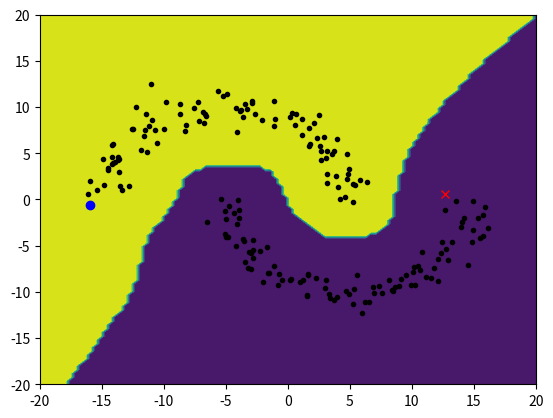

Here is the Python script that generated this plot:
import numpy as np
import matplotlib.pyplot as plt

n = 200
a = np.linspace(0, np.pi, int(n / 2))
u = -10 * np.r_[np.cos(a) + 0.5, np.cos(a) - 0.5].reshape(-1, 1) + np.random.randn(n, 1)
v = 10 * np.r_[np.sin(a), -np.sin(a)].reshape(-1, 1) + np.random.randn(n, 1)
x = np.c_[u, v]
y = np.zeros((n, 1))
y[0] = 1
y[n - 1] = -1
x2 = (x ** 2).sum(axis=1).reshape(-1, 1)
hh = 2 * 1 ** 2
k = np.exp(-(x2 + x2.T - 2 * x.dot(x.T)) / hh)
w = k
t = np.linalg.lstsq((k ** 2) + np.eye(n) + 10 * k.dot(np.diagflat(w.sum(axis=1)) - w).dot(k), k.dot(y), rcond=-1)[0]

m = 100
X = np.linspace(-20, 20, m).reshape(-1, 1)
X2 = (X ** 2)
U = np.exp(-((u ** 2) + X2.T - 2 * u.dot(X.T)) / hh)
V = np.exp(-((v ** 2) + X2.T - 2 * v.dot(X.T)) / hh)
K = V.T.dot(U * t)

plt.contourf(X.reshape((-1, )), X.reshape((-1, )), np.sign(K))
plt.plot(x[np.where(y == 1)[0], 0], x[np.where(y == 1)[0], 1], 'bo')
plt.plot(x[np.where(y == -1)[0], 0], x[np.where(y == -1)[0], 1], 'rx')
plt.plot(x[np.where(y == 0)[0], 0], x[np.where(y == 0)[0], 1], 'k.')
plt.axis([-20, 20, -20, 20])
plt.show()
